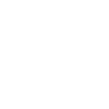
t = 0.00 s
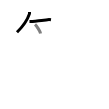
t = 2.50 s
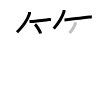
t = 5.25 s
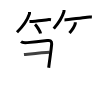
t = 7.75 s
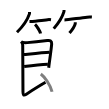
t = 10.50 s
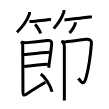
t = 13.00 s

The animated SVG that drew these frames (rendered in a browser with its animation timeline set to each time). Animation: 13 SMIL elements (animate=13); one cycle of 13.00 s.

<svg width="109px" height="109px" viewBox="0 0 px 109px" xmlns="http://www.w3.org/2000/svg" xmlns:xlink="http://www.w3.org/1999/xlink" xml:space="preserve" version="1.1"  baseProfile="full">
<path d="M29.5,12c0.03,0.46,0.15,1.22-0.07,1.87C27.88,18.5,23.75,25.62,17,32.25" style="fill:none;stroke:black;stroke-width:3;opacity:0">
  <animate attributeType="CSS" attributeName="opacity" from="0" to="1" begin="0s" dur="1s" repeatCount="0" fill="freeze" />
</path>
<path d="M29.48,21.54c3.03,0,12.44-1.44,18.15-1.88c1.28-0.1,2.62-0.03,3.37,0.09" style="fill:none;stroke:black;stroke-width:3;opacity:0">
  <animate attributeType="CSS" attributeName="opacity" from="0" to="1" begin="1s" dur="1s" repeatCount="0" fill="freeze" />
</path>
<path d="M35.02,24.33c1.6,1.44,5.14,6.9,5.54,9.13" style="fill:none;stroke:black;stroke-width:3;opacity:0">
  <animate attributeType="CSS" attributeName="opacity" from="0" to="1" begin="2s" dur="1s" repeatCount="0" fill="freeze" />
</path>
<path d="M64,10c0.03,0.4,0.11,1.04-0.05,1.6c-1.22,4.2-5.73,11.86-10.2,17.02" style="fill:none;stroke:black;stroke-width:3;opacity:0">
  <animate attributeType="CSS" attributeName="opacity" from="0" to="1" begin="3s" dur="1s" repeatCount="0" fill="freeze" />
</path>
<path d="M64.48,19.91c3.77,0,15.31-2.04,22.63-2.77c1.86-0.19,3.51-0.14,4.77-0.05" style="fill:none;stroke:black;stroke-width:3;opacity:0">
  <animate attributeType="CSS" attributeName="opacity" from="0" to="1" begin="4s" dur="1s" repeatCount="0" fill="freeze" />
</path>
<path d="M75.26,22.25c0.03,0.37,0.07,0.97-0.07,1.51c-0.48,1.87-2.67,5.61-5.69,9.24" style="fill:none;stroke:black;stroke-width:3;opacity:0">
  <animate attributeType="CSS" attributeName="opacity" from="0" to="1" begin="5s" dur="1s" repeatCount="0" fill="freeze" />
</path>
<path d="M21.01,41.69c1.36,1.18,4.48,1.15,6.35,0.94c5.56-0.62,15.62-1.58,19.9-2.06c2.93-0.33,4.62,0.13,4.4,3.43c-0.31,4.49-1.5,12.46-2.36,18.88c-0.24,1.79-0.45,3.46-0.61,4.9" style="fill:none;stroke:black;stroke-width:3;opacity:0">
  <animate attributeType="CSS" attributeName="opacity" from="0" to="1" begin="6s" dur="1s" repeatCount="0" fill="freeze" />
</path>
<path d="M23.95,54.55c5.43-0.54,19.3-2.05,25.67-2.36" style="fill:none;stroke:black;stroke-width:3;opacity:0">
  <animate attributeType="CSS" attributeName="opacity" from="0" to="1" begin="7s" dur="1s" repeatCount="0" fill="freeze" />
</path>
<path d="M24.16,66.4c7.45-0.87,15.22-1.77,23.71-2.19" style="fill:none;stroke:black;stroke-width:3;opacity:0">
  <animate attributeType="CSS" attributeName="opacity" from="0" to="1" begin="8s" dur="1s" repeatCount="0" fill="freeze" />
</path>
<path d="M21.51,41.94c0.83,0.84,1.21,2.18,1.21,3.27c0,1.11,0.25,43.93,0.25,46.63c0,3.15,0.42,4.2,3.37,2.31c2.95-1.9,12.41-7.91,19.16-11.83" style="fill:none;stroke:black;stroke-width:3;opacity:0">
  <animate attributeType="CSS" attributeName="opacity" from="0" to="1" begin="9s" dur="1s" repeatCount="0" fill="freeze" />
</path>
<path d="M40.81,73.96c3.61,2.6,9.59,11.03,11.24,17.78" style="fill:none;stroke:black;stroke-width:3;opacity:0">
  <animate attributeType="CSS" attributeName="opacity" from="0" to="1" begin="10s" dur="1s" repeatCount="0" fill="freeze" />
</path>
<path d="M61.25,41.26c1.25,0.49,2.52,0.78,3.98,0.64c6.7-0.68,18.88-2.54,20.65-2.68c3.41-0.26,5.84,0.63,5.54,4.41c-1.02,12.81-2.86,25.13-5.39,34.21c-2.42,8.7-5.4,3.79-7.61,0.49" style="fill:none;stroke:black;stroke-width:3;opacity:0">
  <animate attributeType="CSS" attributeName="opacity" from="0" to="1" begin="11s" dur="1s" repeatCount="0" fill="freeze" />
</path>
<path d="M62.87,42.25c1.07,1.06,1.46,2.88,1.46,3.75c0,3.09,0.02,34.6,0.03,48.88c0,2.47,0,4.43,0,5.62" style="fill:none;stroke:black;stroke-width:3;opacity:0">
  <animate attributeType="CSS" attributeName="opacity" from="0" to="1" begin="12s" dur="1s" repeatCount="0" fill="freeze" />
</path>
</svg>
